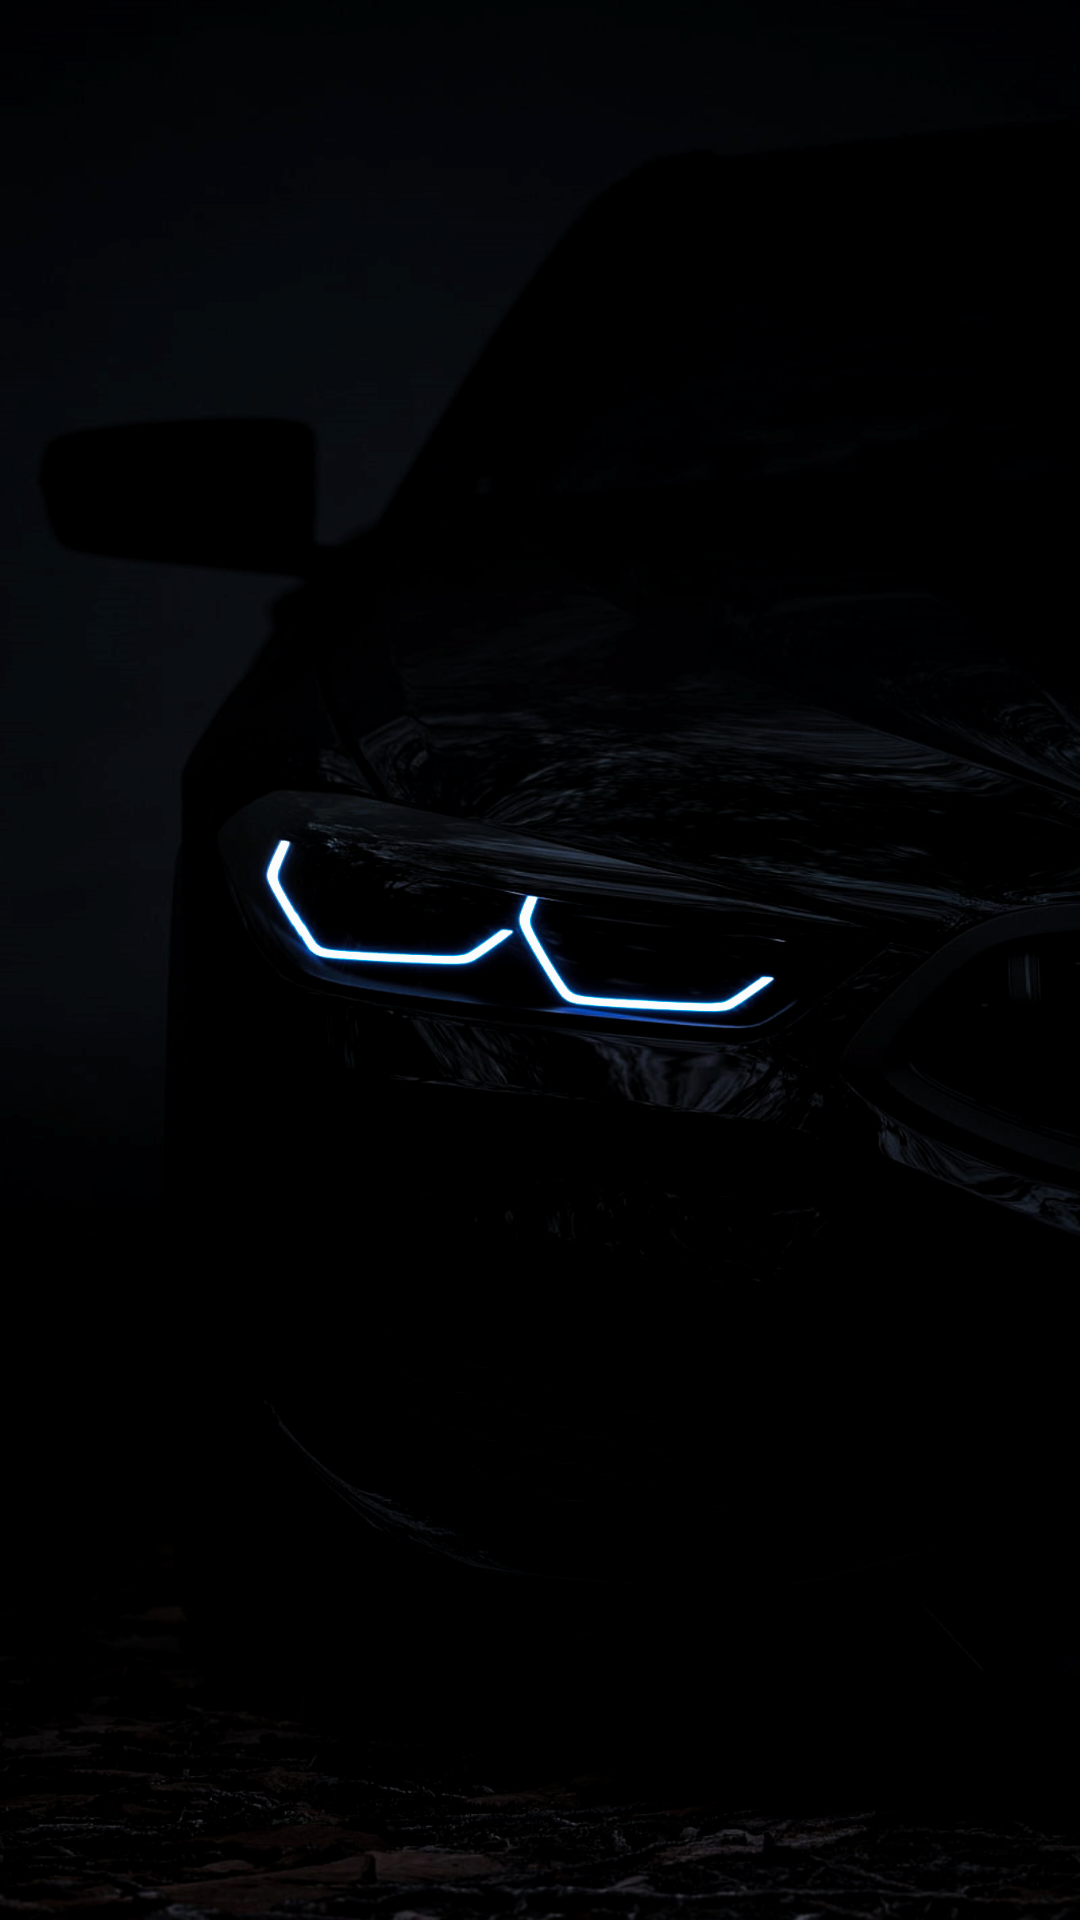

Android layout source for this screen:
<!-- AndroidManifest.xml: application theme Theme.ApolloApp -->
<!-- res/layout/fragment_home.xml -->
<?xml version="1.0" encoding="utf-8"?>
<FrameLayout xmlns:android="http://schemas.android.com/apk/res/android"
    xmlns:tools="http://schemas.android.com/tools"
    android:id="@+id/frame"
    android:layout_width="match_parent"
    android:layout_height="match_parent"
    tools:context=".HomeFragment"
    android:background="@drawable/a22">

    <androidx.recyclerview.widget.RecyclerView
        android:id="@+id/recycler_view"
        android:layout_width="match_parent"
        android:layout_height="match_parent"
        tools:listitem="@layout/item_rcv"
        />
</FrameLayout>
<!-- res/layout/item_rcv.xml (included above) -->
<?xml version="1.0" encoding="utf-8"?>
<androidx.constraintlayout.widget.ConstraintLayout xmlns:android="http://schemas.android.com/apk/res/android"
    xmlns:app="http://schemas.android.com/apk/res-auto"
    android:layout_width="match_parent"
    android:layout_height="wrap_content">

    <RelativeLayout
        android:background="@drawable/card_bg"
        android:layout_width="match_parent"
        android:layout_height="match_parent"
        android:layout_marginStart="24dp"
        android:layout_marginTop="10dp"
        android:layout_marginBottom="10dp"
        app:layout_constraintBottom_toBottomOf="parent"
        app:layout_constraintEnd_toEndOf="parent"
        app:layout_constraintStart_toStartOf="parent"
        app:layout_constraintTop_toTopOf="parent"
        android:layout_marginEnd="15dp">

        <TextView
            android:id="@+id/whiskey_name"
            android:layout_width="match_parent"
            android:layout_height="wrap_content"
            android:layout_alignParentStart="true"
            android:layout_alignParentTop="true"
            android:layout_marginStart="120dp"
            android:layout_marginLeft="30dp"
            android:layout_marginTop="25dp"
            android:layout_marginRight="20dp"
            android:text="whiskey name"
            android:textColor="@color/white"
            android:textStyle="bold" />

        <TextView
            android:id="@+id/type"
            android:layout_width="match_parent"
            android:layout_height="wrap_content"
            android:layout_alignParentStart="true"
            android:layout_alignParentTop="true"
            android:layout_marginStart="130dp"
            android:layout_marginLeft="40dp"
            android:layout_marginTop="55dp"
            android:text="whiskey type"
            android:textColor="@color/white"
            android:textStyle="normal"
            />

        <ImageView
            android:id="@+id/image_whiskey"
            android:layout_width="115dp"
            android:layout_height="115dp"
            app:srcCompat="@mipmap/ic_launcher"
            android:layout_marginTop="0dp"/>
    </RelativeLayout>
</androidx.constraintlayout.widget.ConstraintLayout>
<!-- resources referenced by this layout -->
<resources>
  <color name="white">#FFFFFFFF</color>
  <!-- drawable a22: png bitmap (drawable-v24, 550965 bytes) -->
  <!-- drawable card_bg (drawable) -->
  <?xml version="1.0" encoding="utf-8"?>
  <shape xmlns:android="http://schemas.android.com/apk/res/android">
  
      <gradient android:startColor="#002582"
          android:endColor="#0095ff"/>
  
      <padding
          android:bottom="5dp"
          android:top="5dp"
          />
      <stroke android:color="#820000"
          android:dashGap="5dp"
          android:dashWidth="2dp"
          android:width="3dp"/>
  
  
  
  </shape>
  <style name="Theme.ApolloApp" parent="Theme.MaterialComponents.DayNight.DarkActionBar">
          
          <item name="colorPrimary">#960b6c</item>
          <item name="colorPrimaryVariant">#a70acf</item>
          <item name="colorOnPrimary">@color/black</item>
          
          <item name="colorSecondary">#c505f5</item>
          <item name="colorSecondaryVariant">#a70acf</item>
          <item name="colorOnSecondary">@color/black</item>
          
          <item name="android:statusBarColor">#000</item>
          
      </style>
  <color name="black">#FF000000</color>
</resources>
